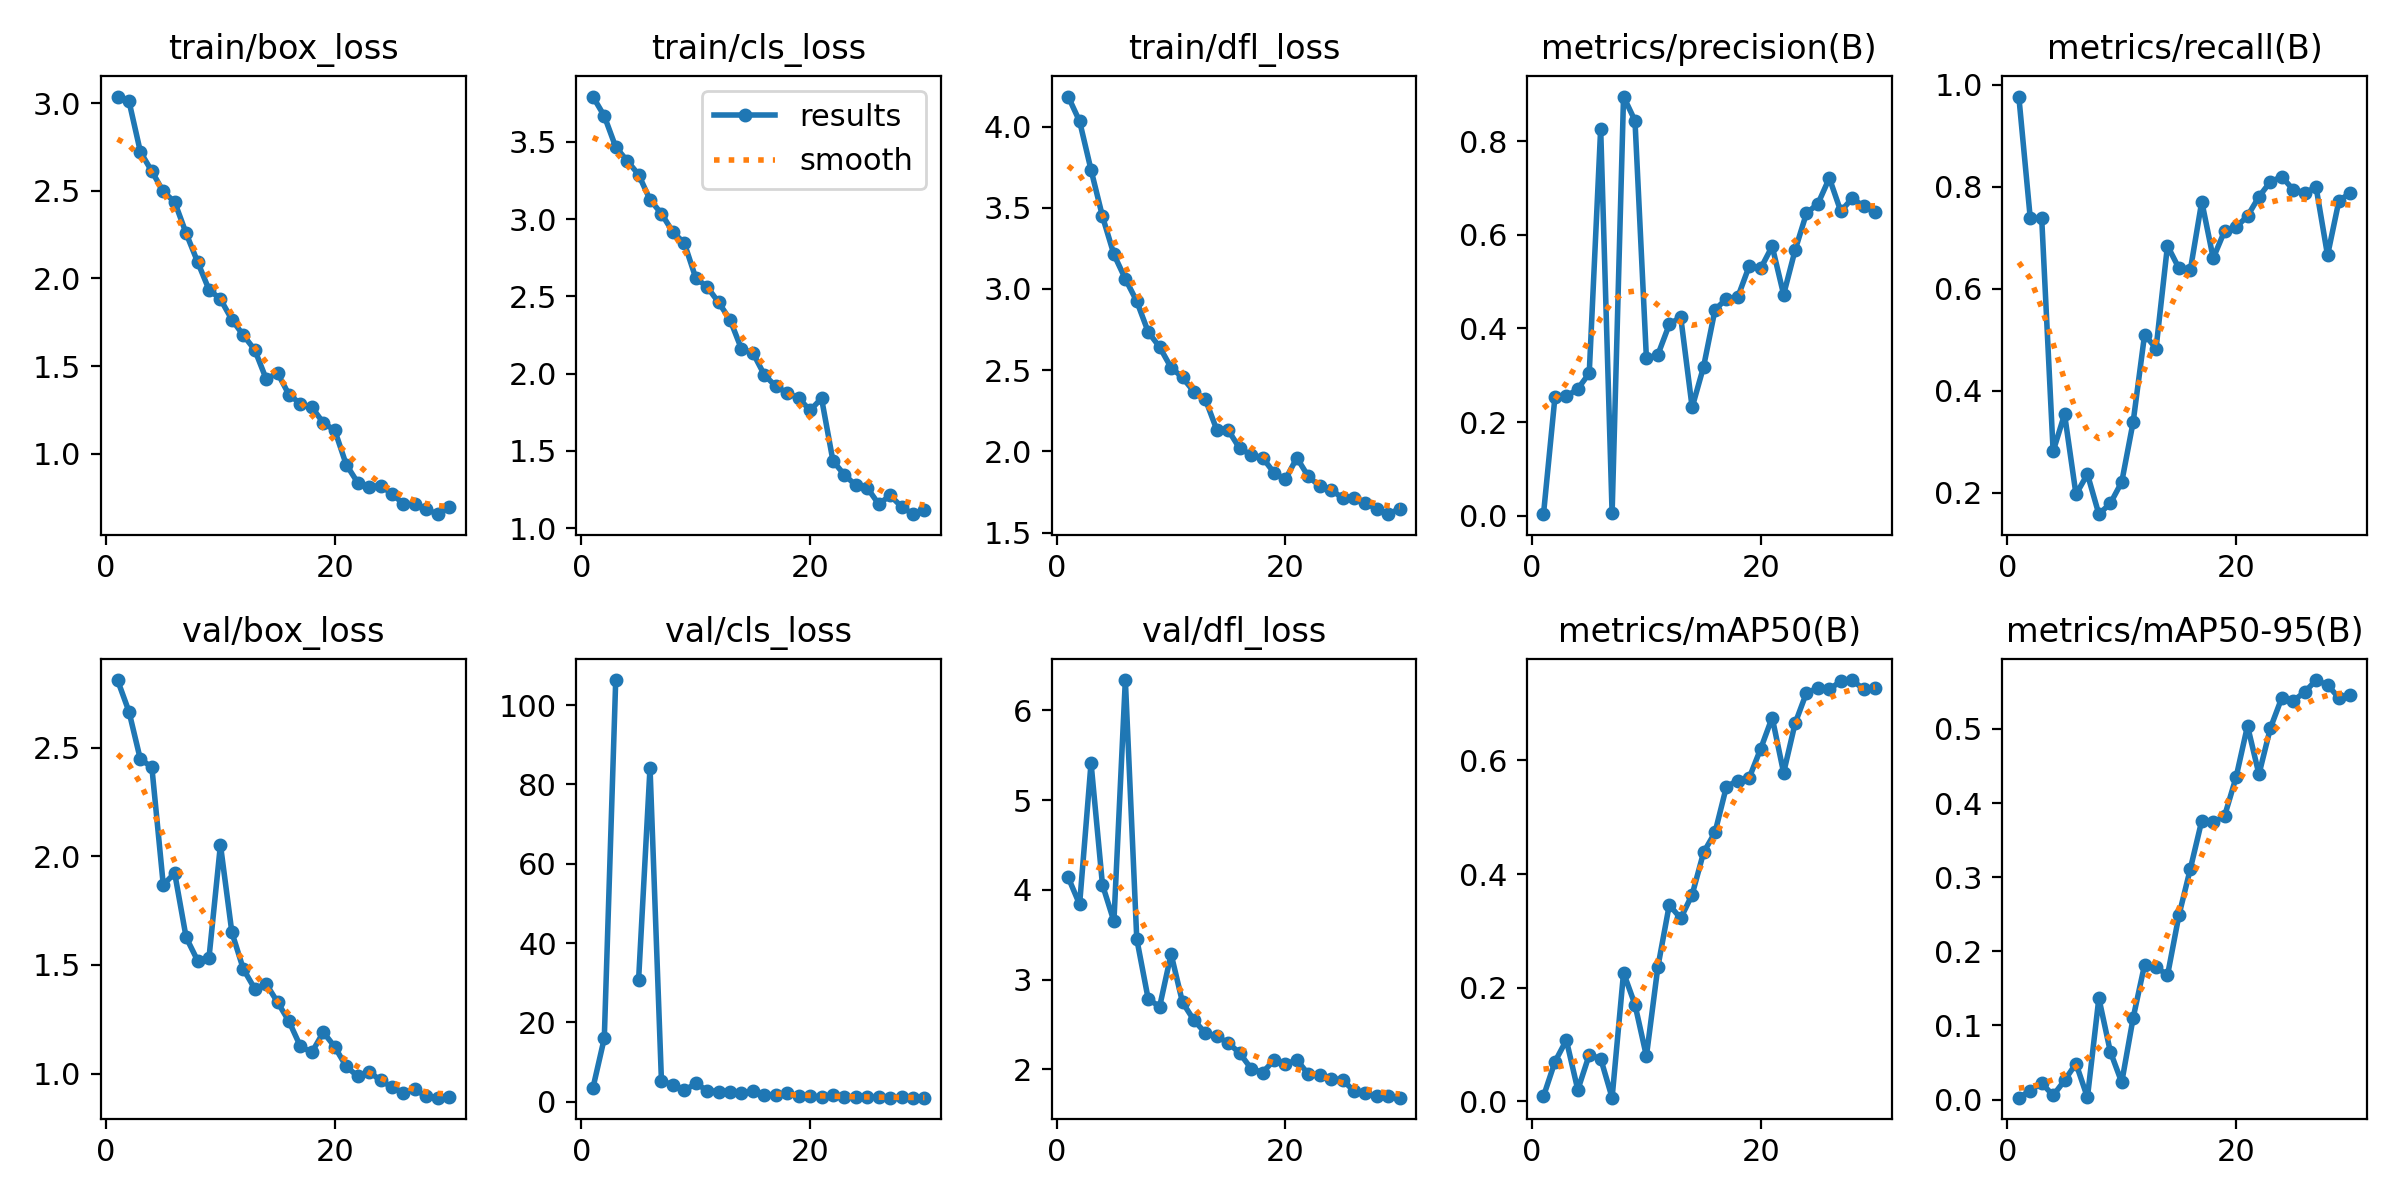

Data behind this chart, as committed beside it:
epoch, time, train/box_loss, train/cls_loss, train/dfl_loss, metrics/precision(B), metrics/recall(B), metrics/mAP50(B), metrics/mAP50-95(B), val/box_loss, val/cls_loss, val/dfl_loss, lr/pg0, lr/pg1, lr/pg2
1, 32.7, 3.038, 3.794, 4.185, 0.00334, 0.9767, 0.00837, 0.00248, 2.812, 3.398, 4.141, 0.00035, 0.00035, 0.00035
2, 53.11, 3.012, 3.668, 4.032, 0.2533, 0.7381, 0.06914, 0.01178, 2.667, 16, 3.839, 0.000689, 0.000689, 0.000689
3, 73.37, 2.723, 3.467, 3.733, 0.255, 0.7381, 0.1074, 0.02217, 2.446, 106.3, 5.415, 0.001004, 0.001004, 0.001004
4, 91.67, 2.612, 3.378, 3.447, 0.271, 0.2806, 0.01973, 0.00547, 2.412, inf, 4.057, 0.001126, 0.001126, 0.001126
5, 110.1, 2.496, 3.289, 3.213, 0.3045, 0.3537, 0.08143, 0.0257, 1.869, 30.72, 3.65, 0.001085, 0.001085, 0.001085
6, 129.7, 2.436, 3.126, 3.062, 0.8271, 0.1964, 0.0748, 0.04854, 1.922, 84.23, 6.339, 0.001044, 0.001044, 0.001044
7, 150.3, 2.258, 3.036, 2.924, 0.00508, 0.236, 0.00597, 0.00282, 1.627, 5.204, 3.452, 0.001002, 0.001002, 0.001002
8, 170.3, 2.095, 2.917, 2.735, 0.8955, 0.1575, 0.226, 0.1368, 1.52, 4.328, 2.783, 0.0009612, 0.0009612, 0.0009612
9, 189.9, 1.936, 2.845, 2.642, 0.844, 0.1786, 0.17, 0.06473, 1.533, 2.846, 2.699, 0.00092, 0.00092, 0.00092
10, 254.8, 1.882, 2.62, 2.516, 0.3367, 0.2206, 0.07918, 0.02313, 2.053, 4.637, 3.285, 0.0008787, 0.0008787, 0.0008787
11, 292.4, 1.765, 2.562, 2.455, 0.3437, 0.3386, 0.236, 0.1103, 1.65, 2.821, 2.746, 0.0008375, 0.0008375, 0.0008375
12, 326.3, 1.677, 2.461, 2.367, 0.4086, 0.51, 0.3455, 0.182, 1.481, 2.575, 2.548, 0.0007962, 0.0007962, 0.0007962
13, 356.5, 1.593, 2.349, 2.32, 0.4247, 0.4825, 0.322, 0.1793, 1.39, 2.497, 2.405, 0.000755, 0.000755, 0.000755
14, 394.1, 1.427, 2.16, 2.132, 0.2315, 0.6841, 0.3636, 0.1674, 1.412, 2.11, 2.366, 0.0007137, 0.0007137, 0.0007137
15, 453.2, 1.46, 2.135, 2.13, 0.3184, 0.64, 0.438, 0.2485, 1.328, 2.709, 2.295, 0.0006725, 0.0006725, 0.0006725
16, 484.1, 1.336, 1.992, 2.018, 0.4402, 0.6365, 0.4732, 0.3113, 1.24, 1.791, 2.18, 0.0006312, 0.0006312, 0.0006312
17, 512.9, 1.286, 1.919, 1.979, 0.4635, 0.7708, 0.5541, 0.3763, 1.125, 1.741, 2.009, 0.00059, 0.00059, 0.00059
18, 545.8, 1.265, 1.875, 1.961, 0.4676, 0.6596, 0.5646, 0.3739, 1.098, 2.108, 1.965, 0.0005487, 0.0005487, 0.0005487
19, 578.5, 1.176, 1.842, 1.868, 0.5339, 0.7132, 0.5698, 0.3829, 1.19, 1.582, 2.101, 0.0005075, 0.0005075, 0.0005075
20, 599.3, 1.133, 1.763, 1.828, 0.5286, 0.7207, 0.621, 0.4349, 1.123, 1.385, 2.056, 0.0004662, 0.0004662, 0.0004662
21, 653.4, 0.9386, 1.841, 1.96, 0.5757, 0.7423, 0.6757, 0.5042, 1.033, 1.223, 2.105, 0.000425, 0.000425, 0.000425
22, 681.8, 0.8358, 1.435, 1.845, 0.4724, 0.7802, 0.5783, 0.4389, 0.9878, 1.701, 1.946, 0.0003837, 0.0003837, 0.0003837
23, 717.5, 0.8129, 1.346, 1.786, 0.567, 0.8097, 0.6652, 0.5012, 1.009, 1.224, 1.932, 0.0003425, 0.0003425, 0.0003425
24, 752.6, 0.817, 1.278, 1.763, 0.6463, 0.8194, 0.7194, 0.5421, 0.9682, 1.164, 1.897, 0.0003012, 0.0003012, 0.0003012
25, 783.8, 0.772, 1.262, 1.712, 0.6664, 0.7939, 0.7272, 0.538, 0.9378, 1.106, 1.884, 0.00026, 0.00026, 0.00026
26, 812.4, 0.7138, 1.156, 1.711, 0.7214, 0.7884, 0.7251, 0.5497, 0.91, 1.185, 1.756, 0.0002188, 0.0002188, 0.0002188
27, 851, 0.7118, 1.212, 1.685, 0.6503, 0.7985, 0.74, 0.5661, 0.9272, 1.055, 1.732, 0.0001775, 0.0001775, 0.0001775
28, 881.5, 0.6832, 1.139, 1.642, 0.6782, 0.6653, 0.7417, 0.5593, 0.8948, 1.08, 1.707, 0.0001363, 0.0001363, 0.0001363
29, 910.2, 0.6553, 1.091, 1.613, 0.661, 0.7727, 0.7254, 0.542, 0.889, 1.05, 1.699, 9.5e-05, 9.5e-05, 9.5e-05
30, 930.9, 0.6986, 1.119, 1.647, 0.6484, 0.7875, 0.7286, 0.5463, 0.8938, 1.035, 1.684, 5.375e-05, 5.375e-05, 5.375e-05
